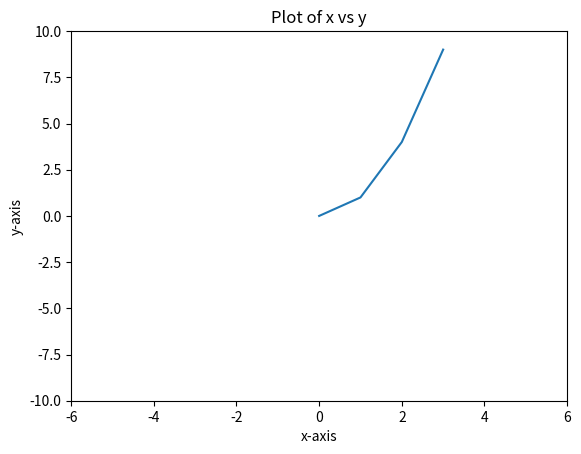

Write the Python code that produced this figure.
import matplotlib.pyplot as plt

# Plot x vs y
x = [0, 1, 2, 3]
y = [0, 1, 4, 9]
plt.plot(x, y)
plt.xlim(-6, 6)
plt.ylim(-10, 10)
plt.xlabel('x-axis')
plt.ylabel('y-axis')
plt.title('Plot of x vs y')
plt.show()
